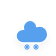
t = 0.00 s
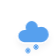
t = 1.20 s
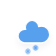
t = 1.45 s
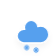
t = 2.20 s
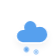
t = 2.83 s
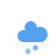
t = 3.45 s

The animated SVG that drew these frames (rendered in a browser with its animation timeline set to each time). Animation: 2 CSS @keyframes rules; one cycle of 4.20 s, repeats indefinitely.

<?xml version="1.0" encoding="UTF-8"?>
<!-- (c) ammap.com | SVG weather icons -->
<svg width="56" height="56" version="1.1" xmlns="http://www.w3.org/2000/svg">
 <defs>
  <filter id="blur" x="-.24684" y="-.26897" width="1.4937" height="1.6759">
   <feGaussianBlur in="SourceAlpha" stdDeviation="3"/>
   <feOffset dx="0" dy="4" result="offsetblur"/>
   <feComponentTransfer>
    <feFuncA slope="0.05" type="linear"/>
   </feComponentTransfer>
   <feMerge>
    <feMergeNode/>
    <feMergeNode in="SourceGraphic"/>
   </feMerge>
  </filter>
  <style type="text/css"><![CDATA[
/*
** CLOUDS
*/
@keyframes am-weather-cloud-2 {
  0% {
    -webkit-transform: translate(0px,0px);
       -moz-transform: translate(0px,0px);
        -ms-transform: translate(0px,0px);
            transform: translate(0px,0px);
  }

  50% {
    -webkit-transform: translate(2px,0px);
       -moz-transform: translate(2px,0px);
        -ms-transform: translate(2px,0px);
            transform: translate(2px,0px);
  }

  100% {
    -webkit-transform: translate(0px,0px);
       -moz-transform: translate(0px,0px);
        -ms-transform: translate(0px,0px);
            transform: translate(0px,0px);
  }
}

.am-weather-cloud-2 {
  -webkit-animation-name: am-weather-cloud-2;
     -moz-animation-name: am-weather-cloud-2;
          animation-name: am-weather-cloud-2;
  -webkit-animation-duration: 3s;
     -moz-animation-duration: 3s;
          animation-duration: 3s;
  -webkit-animation-timing-function: linear;
     -moz-animation-timing-function: linear;
          animation-timing-function: linear;
  -webkit-animation-iteration-count: infinite;
     -moz-animation-iteration-count: infinite;
          animation-iteration-count: infinite;
}

/*
** SNOW
*/
@keyframes am-weather-snow {
  0% {
    -webkit-transform: translateX(0) translateY(0);
       -moz-transform: translateX(0) translateY(0);
        -ms-transform: translateX(0) translateY(0);
            transform: translateX(0) translateY(0);
  }

  33.33% {
    -webkit-transform: translateX(-1.2px) translateY(2px);
       -moz-transform: translateX(-1.2px) translateY(2px);
        -ms-transform: translateX(-1.2px) translateY(2px);
            transform: translateX(-1.2px) translateY(2px);
  }

  66.66% {
    -webkit-transform: translateX(1.4px) translateY(4px);
       -moz-transform: translateX(1.4px) translateY(4px);
        -ms-transform: translateX(1.4px) translateY(4px);
            transform: translateX(1.4px) translateY(4px);
    opacity: 1;
  }

  100% {
    -webkit-transform: translateX(-1.6px) translateY(6px);
       -moz-transform: translateX(-1.6px) translateY(6px);
        -ms-transform: translateX(-1.6px) translateY(6px);
            transform: translateX(-1.6px) translateY(6px);
    opacity: 0;
  }
}

.am-weather-snow-1 {
  -webkit-animation-name: am-weather-snow;
     -moz-animation-name: am-weather-snow;
      -ms-animation-name: am-weather-snow;
          animation-name: am-weather-snow;
  -webkit-animation-duration: 2s;
     -moz-animation-duration: 2s;
      -ms-animation-duration: 2s;
          animation-duration: 2s;
  -webkit-animation-timing-function: linear;
     -moz-animation-timing-function: linear;
      -ms-animation-timing-function: linear;
          animation-timing-function: linear;
  -webkit-animation-iteration-count: infinite;
     -moz-animation-iteration-count: infinite;
      -ms-animation-iteration-count: infinite;
          animation-iteration-count: infinite;
}

.am-weather-snow-2 {
  -webkit-animation-name: am-weather-snow;
     -moz-animation-name: am-weather-snow;
      -ms-animation-name: am-weather-snow;
          animation-name: am-weather-snow;
  -webkit-animation-delay: 1.2s;
     -moz-animation-delay: 1.2s;
      -ms-animation-delay: 1.2s;
          animation-delay: 1.2s;
  -webkit-animation-duration: 2s;
     -moz-animation-duration: 2s;
      -ms-animation-duration: 2s;
          animation-duration: 2s;
  -webkit-animation-timing-function: linear;
     -moz-animation-timing-function: linear;
      -ms-animation-timing-function: linear;
          animation-timing-function: linear;
  -webkit-animation-iteration-count: infinite;
     -moz-animation-iteration-count: infinite;
      -ms-animation-iteration-count: infinite;
          animation-iteration-count: infinite;
}

        ]]></style>
 </defs>
 <g filter="url(#blur)">
  <g transform="translate(20,10)">
   <g class="am-weather-cloud-2">
    <path transform="translate(-20,-11)" d="m47.7 35.4c0-4.6-3.7-8.2-8.2-8.2-1 0-1.9 0.2-2.8 0.5-0.3-3.4-3.1-6.2-6.6-6.2-3.7 0-6.7 3-6.7 6.7 0 0.8 0.2 1.6 0.4 2.3-0.3-0.1-0.7-0.1-1-0.1-3.7 0-6.7 3-6.7 6.7 0 3.6 2.9 6.6 6.5 6.7h17.2c4.4-0.5 7.9-4 7.9-8.4z" fill="#57A0EE" stroke="#fff" stroke-linejoin="round" stroke-width="1.2"/>
   </g>
   <g class="am-weather-snow-1">
    <g transform="translate(7,28)" fill="none" stroke="#57A0EE" stroke-linecap="round">
     <line transform="translate(0 9)" y1="-2.5" y2="2.5" stroke-width="1.2"/>
     <g>
      <line transform="translate(0 9) rotate(45)" y1="-2.5" y2="2.5"/>
      <line transform="translate(0 9) rotate(90)" y1="-2.5" y2="2.5"/>
      <line transform="translate(0 9) rotate(135)" y1="-2.5" y2="2.5"/>
     </g>
    </g>
   </g>
   <g class="am-weather-snow-2">
    <g transform="translate(16,28)" fill="none" stroke="#57A0EE" stroke-linecap="round">
     <line transform="translate(0 9)" y1="-2.5" y2="2.5" stroke-width="1.2"/>
     <g>
      <line transform="translate(0 9) rotate(45)" y1="-2.5" y2="2.5"/>
      <line transform="translate(0 9) rotate(90)" y1="-2.5" y2="2.5"/>
      <line transform="translate(0 9) rotate(135)" y1="-2.5" y2="2.5"/>
     </g>
    </g>
   </g>
  </g>
 </g>
</svg>
